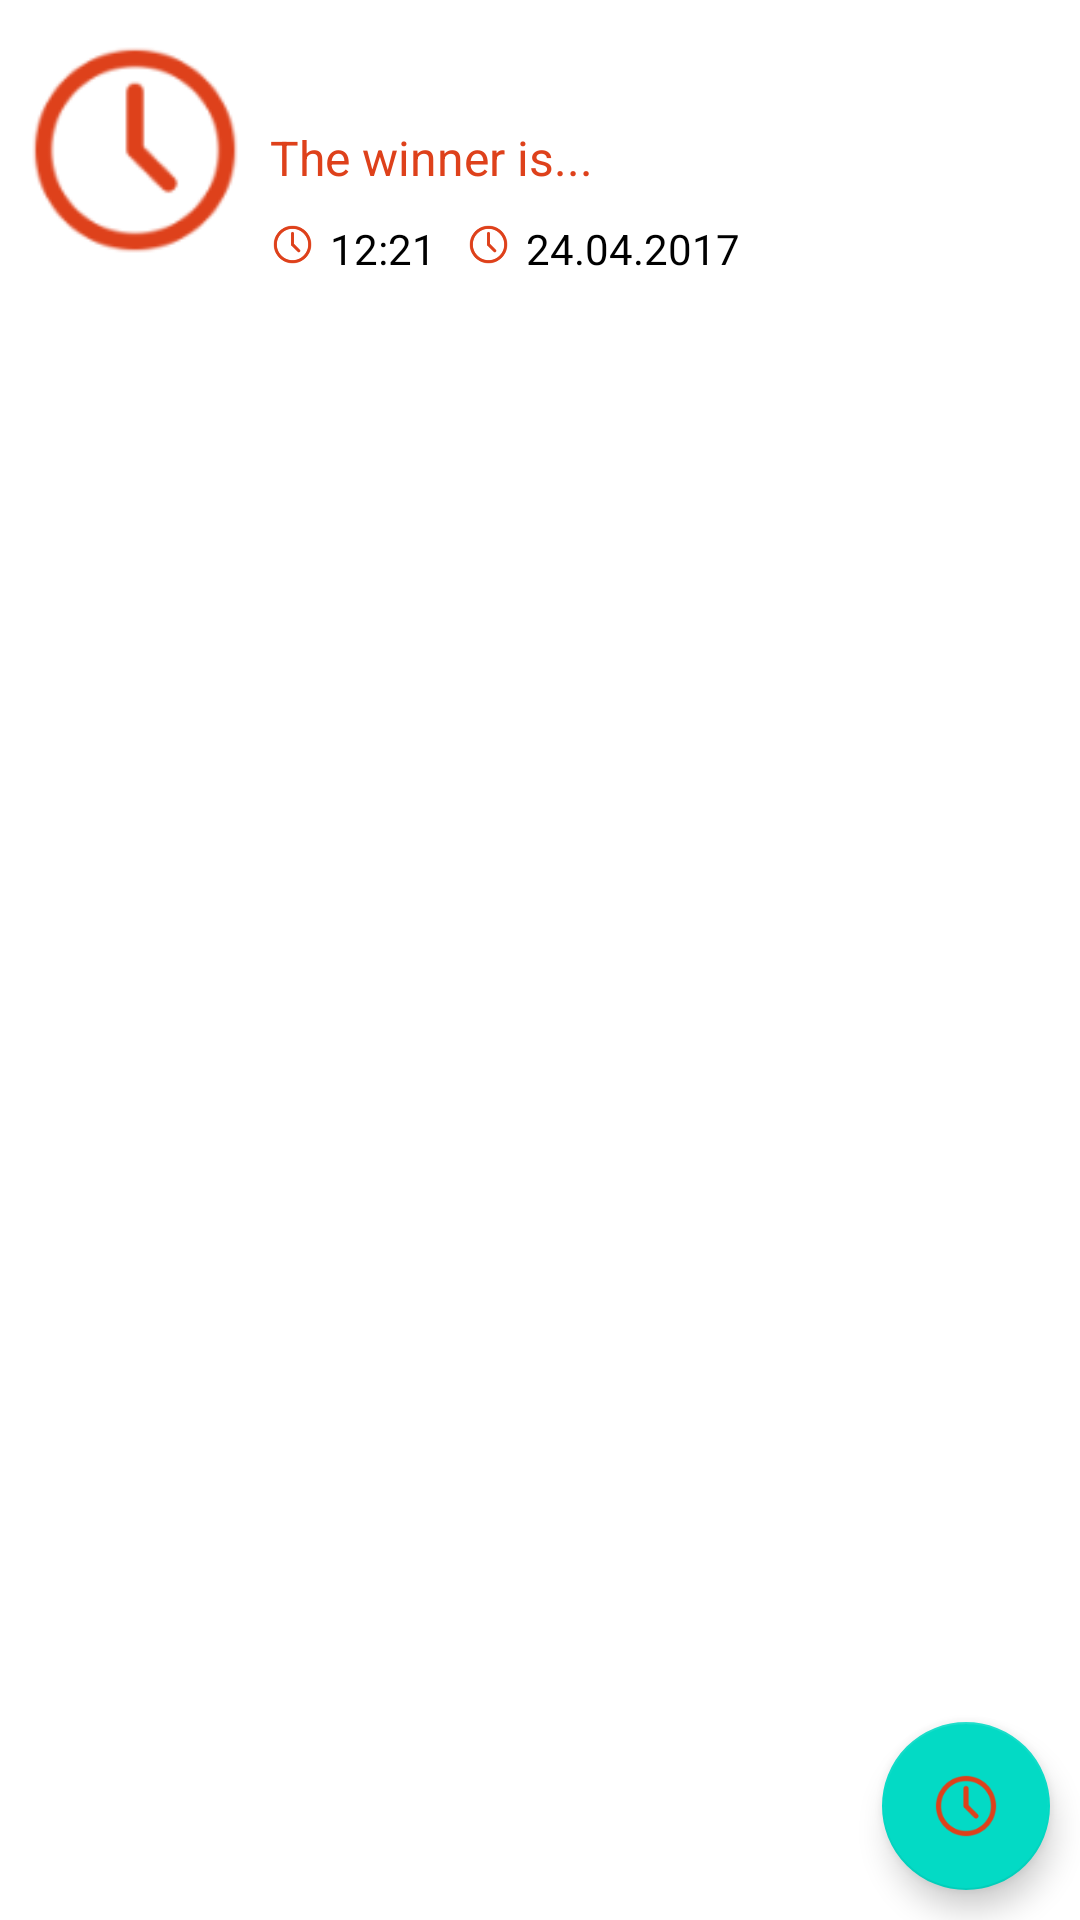

Write the Android layout XML for this screen, with the resource values it uses.
<!-- AndroidManifest.xml: application theme AppTheme -->
<!-- res/layout/activity_quizz.xml -->
<android.support.design.widget.CoordinatorLayout xmlns:android="http://schemas.android.com/apk/res/android"
    xmlns:app="http://schemas.android.com/apk/res-auto"
    android:id="@+id/mainContent"
    android:layout_width="match_parent"
    android:layout_height="match_parent"
    android:background="@color/color_accent"
    android:visibility="visible">

    <include layout="@layout/item_quizz_title" />

    <FrameLayout
        android:id="@+id/fragmentFrame"
        android:layout_gravity="bottom"
        android:layout_width="match_parent"
        android:layout_height="match_parent"
        android:clipChildren="false"
        android:layout_marginTop="@dimen/min_spacing"
        android:clipToPadding="false"
        android:paddingLeft="@dimen/medium_spacing"
        android:paddingRight="@dimen/medium_spacing">

        <android.support.v7.widget.RecyclerView
            android:id="@+id/quizz_recycler_view"
            android:layout_width="match_parent"
            android:layout_height="wrap_content"
            android:clickable="true"
            android:focusable="true"
            android:scrollbars="none" />
    </FrameLayout>

    <android.support.design.widget.FloatingActionButton
        android:id="@+id/floatingActionButton"
        android:layout_width="wrap_content"
        android:layout_height="wrap_content"
        android:layout_alignParentBottom="true"
        android:layout_gravity="bottom|end"
        android:layout_marginBottom="10dp"
        android:layout_marginRight="10dp"
        android:clickable="true"
        android:src="@drawable/ic_clock"
        app:fabSize="normal" />

</android.support.design.widget.CoordinatorLayout>
<!-- res/layout/item_quizz_title.xml (included above) -->
<?xml version="1.0" encoding="utf-8"?>
<LinearLayout xmlns:android="http://schemas.android.com/apk/res/android"
    android:id="@+id/testLinear"
    android:layout_width="match_parent"
    android:layout_height="wrap_content"
    android:background="@color/color_accent"
    android:baselineAligned="false"
    android:clickable="true"
    android:orientation="horizontal">

    
    <RelativeLayout
        android:layout_width="match_parent"
        android:layout_height="wrap_content"
        android:layout_weight="3"
        android:gravity="center"
        android:padding ="@dimen/min_spacing">

        <ImageView
            android:id="@+id/quizz_image"
            android:layout_width="90dp"
            android:layout_height="90dp"
            android:adjustViewBounds="true"
            android:src="@drawable/ic_clock" />

    </RelativeLayout>

    
    <RelativeLayout
        android:layout_width="match_parent"
        android:layout_height="match_parent"
        android:layout_weight="1"
        android:background="@color/color_accent"
        android:paddingTop="@dimen/medium_spacing"
        android:paddingBottom="@dimen/medium_spacing">

        <TextView
            android:id="@+id/quizz_title"
            android:layout_width="match_parent"
            android:layout_height="wrap_content"
            android:ellipsize="end"
            android:gravity="center_vertical"
            android:maxLines="2"
            android:textColor="@color/colorPrimary"
            android:textSize="@dimen/subheading_text_size"
            android:textStyle="bold" />

        <TextView
            android:id="@+id/winnerText"
            android:layout_marginTop="@dimen/medium_spacing"
            android:layout_width="wrap_content"
            android:layout_height="wrap_content"
            android:layout_below="@+id/quizz_title"
            android:ellipsize="end"
            android:maxLines="2"
            android:gravity="center_vertical"
            android:textColor="@color/colorPrimary"
            android:textSize="@dimen/subheading_text_size"
            android:text="@string/str_winner" />

        <TextView
            android:id="@+id/winner"
            android:layout_toEndOf="@+id/winnerText"
            android:layout_marginTop="@dimen/medium_spacing"
            android:layout_width="match_parent"
            android:layout_height="wrap_content"
            android:layout_below="@+id/quizz_title"
            android:ellipsize="end"
            android:maxLines="2"
            android:gravity="center_vertical"
            android:textColor="@color/colorPrimary"
            android:textSize="@dimen/subheading_text_size"
            android:text="..." />

        <LinearLayout
            android:layout_width="match_parent"
            android:layout_height="wrap_content"
            android:layout_marginTop="@dimen/medium_spacing"
            android:layout_alignParentBottom="true"
            android:layout_below="@+id/winner"
            android:gravity="center_vertical"
            android:orientation="horizontal">

            <ImageView
                android:id="@+id/quizz_time_icon"
                android:layout_width="wrap_content"
                android:layout_height="@dimen/max_spacing"
                android:adjustViewBounds="true"
                android:src="@drawable/ic_clock" />

            <TextView
                android:id="@+id/quizz_time"
                android:layout_width="wrap_content"
                android:layout_height="wrap_content"
                android:layout_marginStart="@dimen/min_spacing"
                android:text="12:21"
                android:textColor="@color/colorPrimaryDark"
                android:textSize="@dimen/body_text_size" />

            <ImageView
                android:id="@+id/quizz_date_icon"
                android:layout_width="wrap_content"
                android:layout_height="@dimen/max_spacing"
                android:layout_marginStart="@dimen/medium_spacing"
                android:adjustViewBounds="true"
                android:src="@drawable/ic_clock" />

            <TextView
                android:id="@+id/quizz_date"
                android:layout_width="match_parent"
                android:layout_height="wrap_content"
                android:layout_marginStart="@dimen/min_spacing"
                android:ellipsize="end"
                android:maxLines="1"
                android:text="24.04.2017"
                android:textColor="@color/colorPrimaryDark"
                android:textSize="@dimen/body_text_size" />

        </LinearLayout>

    </RelativeLayout>

</LinearLayout>
<!-- resources referenced by this layout -->
<resources>
  <color name="colorPrimary">#DE411B</color>
  <color name="colorPrimaryDark">#000000</color>
  <color name="color_accent">#ffffff</color>
  <dimen name="body_text_size">14sp</dimen>
  <dimen name="max_spacing">15dp</dimen>
  <dimen name="medium_spacing">10dp</dimen>
  <dimen name="min_spacing">5dp</dimen>
  <dimen name="subheading_text_size">16sp</dimen>
  <!-- drawable ic_clock: png bitmap (drawable-hdpi, 2364 bytes) -->
  <string name="str_winner">The winner is </string>
  <style name="AppTheme" parent="Theme.AppCompat.Light.NoActionBar">
          
          <item name="colorPrimary">@color/colorPrimary</item>
          <item name="colorPrimaryDark">@color/colorPrimaryDark</item>
          <item name="colorAccent">@color/colorAccent</item>
          <item name="android:windowActionBar">true</item>
          <item name="android:textViewStyle">@style/RobotoTextViewStyle</item>
      </style>
  <style name="RobotoTextViewStyle" parent="android:Widget.TextView">
          <item name="android:fontFamily">sans-serif</item>
      </style>
  <!-- not gathered from this repository: default colours our renderer supplied (Android Studio template values) -->
  <color name="colorAccent">#FF03DAC5</color>
</resources>
